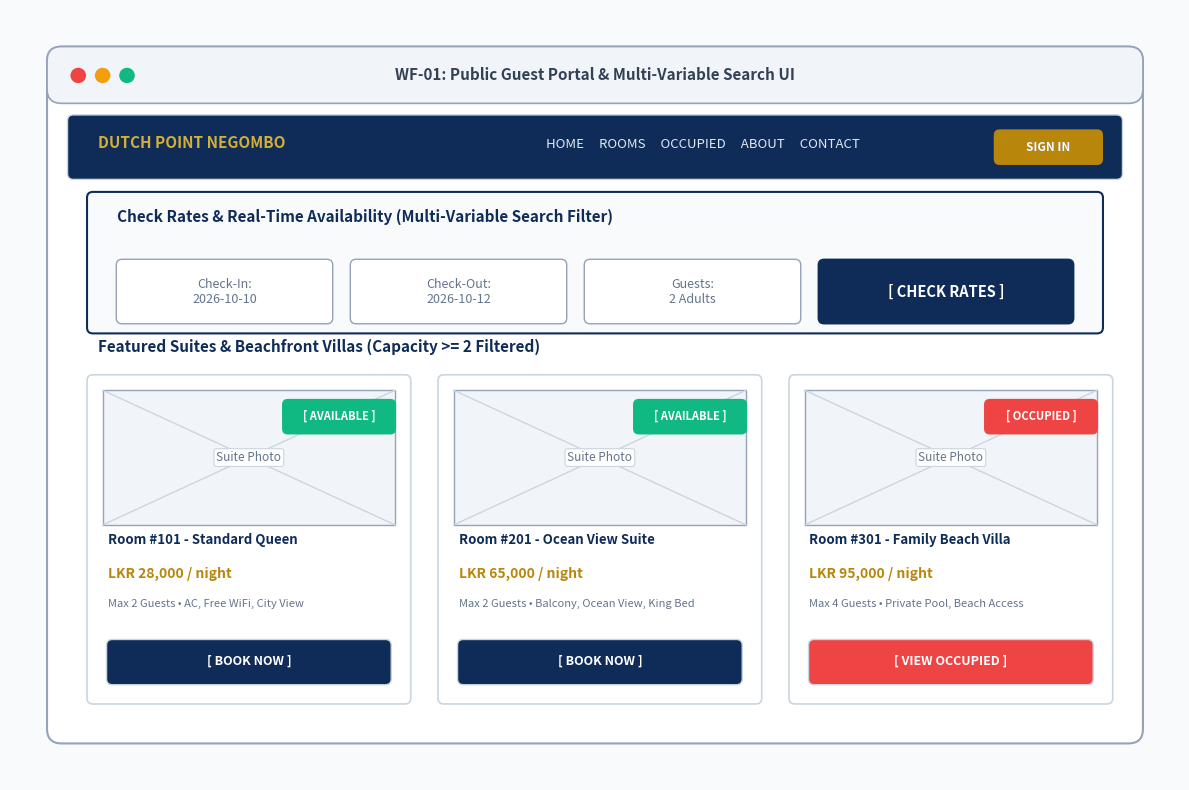

Here is the Python script that generated this plot: (Note: this script raises an exception after producing the figure.)
import matplotlib.pyplot as plt
import matplotlib.patches as patches
from matplotlib.patches import FancyBboxPatch, Rectangle, Circle
import os

def draw_window_frame(ax, x, y, w, h, title):
    # Outer Window Box
    window = FancyBboxPatch((x, y - h), w, h, boxstyle="round,pad=0.02,rounding_size=0.15",
                            fc="#FFFFFF", ec="#94A3B8", lw=1.5, zorder=2)
    ax.add_patch(window)
    
    # Header Title Bar
    title_bar = FancyBboxPatch((x, y - 0.55), w, 0.55, boxstyle="round,pad=0.02,rounding_size=0.15",
                               fc="#F1F5F9", ec="#94A3B8", lw=1.2, zorder=3)
    ax.add_patch(title_bar)
    
    # Window Buttons
    dot_colors = ["#EF4444", "#F59E0B", "#10B981"]
    for i, c in enumerate(dot_colors):
        dot = Circle((x + 0.3 + (i * 0.25), y - 0.28), 0.08, fc=c, ec="none", zorder=4)
        ax.add_patch(dot)
        
    # Window Title
    ax.text(x + w/2, y - 0.28, title, ha='center', va='center', fontsize=11, fontweight='bold', color="#334155", zorder=4)

def draw_box(ax, x, y, w, h, label="", fc="#F8FAFC", ec="#CBD5E1", lw=1.0, zorder=3):
    box = FancyBboxPatch((x, y - h), w, h, boxstyle="round,pad=0.01,rounding_size=0.06",
                         fc=fc, ec=ec, lw=lw, zorder=zorder)
    ax.add_patch(box)
    if label:
        ax.text(x + w/2, y - h/2, label, ha='center', va='center', fontsize=9, color="#64748B", zorder=zorder+1, multialignment='center')

def draw_img_placeholder(ax, x, y, w, h, label="[ IMAGE PLACEHOLDER ]"):
    box = Rectangle((x, y - h), w, h, fc="#F1F5F9", ec="#94A3B8", lw=1.0, zorder=3)
    ax.add_patch(box)
    ax.plot([x, x + w], [y - h, y], color="#CBD5E1", lw=1.0, zorder=3)
    ax.plot([x, x + w], [y, y - h], color="#CBD5E1", lw=1.0, zorder=3)
    if label:
        ax.text(x + w/2, y - h/2, label, ha='center', va='center', fontsize=8.5, color="#64748B", zorder=4,
                bbox=dict(boxstyle="round,pad=0.2", fc="#FFFFFF", ec="#CBD5E1", lw=0.8))

def render_wf01(out_dir):
    fig, ax = plt.subplots(figsize=(12, 8), dpi=300)
    ax.set_xlim(0, 12)
    ax.set_ylim(0, 8)
    ax.axis('off')
    fig.patch.set_facecolor('#F8FAFC')
    
    # Outer Window
    draw_window_frame(ax, 0.4, 7.6, 11.2, 7.2, "WF-01: Public Guest Portal & Multi-Variable Search UI")
    
    # Navbar
    draw_box(ax, 0.6, 6.9, 10.8, 0.65, fc="#0F2C59")
    ax.text(0.9, 6.57, "DUTCH POINT NEGOMBO", fontsize=11, fontweight='bold', color="#D4AF37", zorder=5)
    ax.text(5.5, 6.57, "HOME     ROOMS     OCCUPIED     ABOUT     CONTACT", fontsize=9.5, color="#E2E8F0", zorder=5)
    draw_box(ax, 10.1, 6.75, 1.1, 0.35, label="SIGN IN", fc="#B8860B", ec="none")
    ax.text(10.65, 6.57, "SIGN IN", ha='center', va='center', fontsize=8.5, fontweight='bold', color="#FFFFFF", zorder=6)

    # Search Container
    draw_box(ax, 0.8, 6.1, 10.4, 1.45, fc="#F8FAFC", ec="#0F2C59", lw=1.5)
    ax.text(1.1, 5.8, "Check Rates & Real-Time Availability (Multi-Variable Search Filter)", fontsize=11, fontweight='bold', color="#0F2C59", zorder=5)
    
    # Search Inputs
    draw_box(ax, 1.1, 5.4, 2.2, 0.65, label="Check-In:\n2026-10-10", fc="#FFFFFF", ec="#94A3B8")
    draw_box(ax, 3.5, 5.4, 2.2, 0.65, label="Check-Out:\n2026-10-12", fc="#FFFFFF", ec="#94A3B8")
    draw_box(ax, 5.9, 5.4, 2.2, 0.65, label="Guests:\n2 Adults", fc="#FFFFFF", ec="#94A3B8")
    draw_box(ax, 8.3, 5.4, 2.6, 0.65, fc="#0F2C59", ec="#0F2C59")
    ax.text(9.6, 5.07, "[ CHECK RATES ]", ha='center', va='center', fontsize=10.5, fontweight='bold', color="#FFFFFF", zorder=6)

    # Inventory Cards Title
    ax.text(0.9, 4.45, "Featured Suites & Beachfront Villas (Capacity >= 2 Filtered)", fontsize=11, fontweight='bold', color="#0F2C59", zorder=5)
    
    # 3 Cards
    card_w = 3.3
    rooms = [
        ("Room #101 - Standard Queen", "LKR 28,000 / night", "Max 2 Guests • AC, Free WiFi, City View", "[ AVAILABLE ]", "#10B981", "[ BOOK NOW ]", "#0F2C59"),
        ("Room #201 - Ocean View Suite", "LKR 65,000 / night", "Max 2 Guests • Balcony, Ocean View, King Bed", "[ AVAILABLE ]", "#10B981", "[ BOOK NOW ]", "#0F2C59"),
        ("Room #301 - Family Beach Villa", "LKR 95,000 / night", "Max 4 Guests • Private Pool, Beach Access", "[ OCCUPIED ]", "#EF4444", "[ VIEW OCCUPIED ]", "#EF4444")
    ]
    for idx, (r_name, r_price, r_desc, r_badge, b_col, btn_txt, btn_col) in enumerate(rooms):
        cx = 0.8 + (idx * 3.6)
        cy = 4.2
        draw_box(ax, cx, cy, card_w, 3.4, fc="#FFFFFF", ec="#CBD5E1", lw=1.2)
        draw_img_placeholder(ax, cx+0.15, cy-0.15, card_w-0.3, 1.4, label="Suite Photo")
        # Badge
        draw_box(ax, cx+card_w-1.3, cy-0.25, 1.15, 0.35, fc=b_col, ec="none")
        ax.text(cx+card_w-0.72, cy-0.42, r_badge, ha='center', va='center', fontsize=8, fontweight='bold', color="#FFFFFF", zorder=6)
        # Text
        ax.text(cx+0.2, cy-1.75, r_name, fontsize=9.5, fontweight='bold', color="#0F2C59", zorder=5)
        ax.text(cx+0.2, cy-2.1, r_price, fontsize=10, fontweight='bold', color="#B8860B", zorder=5)
        ax.text(cx+0.2, cy-2.4, r_desc, fontsize=8, color="#64748B", zorder=5)
        # Button
        draw_box(ax, cx+0.2, cy-2.75, card_w-0.4, 0.45, fc=btn_col)
        ax.text(cx+card_w/2, cy-2.97, btn_txt, ha='center', va='center', fontsize=9, fontweight='bold', color="#FFFFFF", zorder=6)

    plt.tight_layout()
    p = os.path.join(out_dir, "wireframe_wf01_home_search.png")
    plt.savefig(p, dpi=300, bbox_inches='tight')
    plt.close()
    print("Saved:", p)

def render_wf02(out_dir):
    fig, ax = plt.subplots(figsize=(12, 8), dpi=300)
    ax.set_xlim(0, 12)
    ax.set_ylim(0, 8)
    ax.axis('off')
    fig.patch.set_facecolor('#F8FAFC')
    
    # Outer Window
    draw_window_frame(ax, 0.4, 7.6, 11.2, 7.2, "WF-02: Direct Booking Modal & Concurrency Guard UI")
    
    # Dimmed Backdrop
    draw_box(ax, 0.6, 6.9, 10.8, 6.3, fc="#E2E8F0", ec="#CBD5E1")
    
    # Centered Modal
    mx, my, mw, mh = 1.6, 6.6, 8.8, 5.7
    draw_box(ax, mx, my, mw, mh, fc="#FFFFFF", ec="#0F2C59", lw=2.0)
    
    # Modal Header
    draw_box(ax, mx, my, mw, 0.6, fc="#0F2C59")
    ax.text(mx+0.4, my-0.3, "RESERVE SUITE: Room #201 - Ocean View Suite", fontsize=11, fontweight='bold', color="#FFFFFF", zorder=5)
    ax.text(mx+mw-0.4, my-0.3, "[ X ]", fontsize=11, fontweight='bold', color="#FFFFFF", ha='right', zorder=5)

    # Left Column: Stay & Pricing
    lx, ly, lw, lh = mx+0.4, my-0.8, 3.8, 4.6
    draw_box(ax, lx, ly, lw, lh, fc="#F8FAFC", ec="#CBD5E1")
    ax.text(lx+0.2, ly-0.3, "Reservation Stay Summary", fontsize=10.5, fontweight='bold', color="#0F2C59", zorder=5)
    draw_img_placeholder(ax, lx+0.2, ly-0.5, lw-0.4, 1.2, label="Suite Preview")
    
    stay_details = [
        ("Check-In Date:", "2026-10-10", "#334155"),
        ("Check-Out Date:", "2026-10-12", "#334155"),
        ("Stay Duration:", "2 Nights", "#334155"),
        ("Nightly Rate:", "LKR 65,000", "#B8860B"),
        ("Headcount:", "2 Guests", "#334155"),
        ("Capacity Check:", "PASS (2 <= 2 Max)", "#10B981"),
        ("TOTAL CHARGE:", "LKR 130,000", "#B8860B")
    ]
    for idx, (label, val, col) in enumerate(stay_details):
        sy = ly - 2.0 - (idx * 0.35)
        ax.text(lx+0.25, sy, label, fontsize=9, color="#64748B", zorder=5)
        ax.text(lx+lw-0.25, sy, val, fontsize=9.5, fontweight='bold', color=col, ha='right', zorder=5)

    # Right Column: Guest Input Form
    rx, ry, rw, rh = mx+4.4, my-0.8, 4.0, 4.6
    draw_box(ax, rx, ry, rw, rh, fc="#FFFFFF", ec="#CBD5E1")
    ax.text(rx+0.2, ry-0.3, "Guest Information Form", fontsize=10.5, fontweight='bold', color="#0F2C59", zorder=5)
    
    draw_box(ax, rx+0.2, ry-0.55, rw-0.4, 0.45, label="Full Name: Pasindu Nirmal", fc="#F8FAFC")
    draw_box(ax, rx+0.2, ry-1.15, rw-0.4, 0.45, label="Email Address: pasindu@demo.com", fc="#F8FAFC")
    draw_box(ax, rx+0.2, ry-1.75, rw-0.4, 0.45, label="Contact Phone: +94 77 812 2419", fc="#F8FAFC")
    draw_box(ax, rx+0.2, ry-2.35, rw-0.4, 0.65, label="Special Requests: Late check-in requested", fc="#F8FAFC")

    # Double Booking Warning Banner
    draw_box(ax, rx+0.2, ry-3.2, rw-0.4, 0.55, fc="#FEF2F2", ec="#EF4444", lw=1.2)
    ax.text(rx+rw/2, ry-3.47, "[CONCURRENCY GUARD]: Real-time overlap validation active", ha='center', va='center', fontsize=8.5, fontweight='bold', color="#B91C1C", zorder=5)

    # Modal Actions
    draw_box(ax, rx+0.2, ry-3.95, 1.6, 0.5, label="[ CANCEL ]", fc="#E2E8F0", ec="#94A3B8")
    draw_box(ax, rx+2.0, ry-3.95, 1.8, 0.5, fc="#0F2C59")
    ax.text(rx+2.9, ry-4.2, "[ CONFIRM BOOKING ]", ha='center', va='center', fontsize=9, fontweight='bold', color="#FFFFFF", zorder=6)

    plt.tight_layout()
    p = os.path.join(out_dir, "wireframe_wf02_booking_modal.png")
    plt.savefig(p, dpi=300, bbox_inches='tight')
    plt.close()
    print("Saved:", p)

def render_wf03(out_dir):
    fig, ax = plt.subplots(figsize=(12, 8), dpi=300)
    ax.set_xlim(0, 12)
    ax.set_ylim(0, 8)
    ax.axis('off')
    fig.patch.set_facecolor('#F8FAFC')
    
    # Outer Window
    draw_window_frame(ax, 0.4, 7.6, 11.2, 7.2, "WF-03: Front-Desk Occupancy Tracker (Daily Date & Active Roster)")
    
    # Tracker Header
    draw_box(ax, 0.6, 6.9, 10.8, 0.95, fc="#F8FAFC", ec="#CBD5E1")
    ax.text(0.9, 6.55, "Front-Desk Occupied Rooms Tracker", fontsize=12, fontweight='bold', color="#0F2C59", zorder=5)
    ax.text(0.9, 6.25, "Real-time room occupancy and guest reservation records for Dutch Point Negombo", fontsize=9, color="#64748B", zorder=5)
    
    # Mode Switcher
    draw_box(ax, 7.8, 6.75, 1.8, 0.45, label="● Filter by Date", fc="#0F2C59")
    ax.text(8.7, 6.52, "● Filter by Date", ha='center', va='center', fontsize=8.5, fontweight='bold', color="#FFFFFF", zorder=6)
    draw_box(ax, 9.7, 6.75, 1.5, 0.45, label="All Active (4)", fc="#E2E8F0")

    # Filter Toolbar
    draw_box(ax, 0.6, 5.8, 10.8, 0.7, fc="#FFFFFF", ec="#0F2C59", lw=1.2)
    ax.text(0.9, 5.45, "Target Date: [ 2026-10-10 ]", fontsize=10, fontweight='bold', color="#0F2C59", zorder=5)
    draw_box(ax, 4.0, 5.7, 3.2, 0.5, label="[ Sync Search: 2026-10-10 to 12 ]", fc="#E0F2FE", ec="#0284C7")
    draw_box(ax, 7.4, 5.7, 1.3, 0.5, label="[ Today ]", fc="#F1F5F9", ec="#94A3B8")
    ax.text(11.1, 5.45, "Status: 1 Occupied Suite", ha='right', fontsize=10, fontweight='bold', color="#B91C1C", zorder=5)

    # 2 Big Occupancy Cards
    cw = 5.2
    # Card 1: Occupied Room
    c1x, c1y = 0.6, 4.9
    draw_box(ax, c1x, c1y, cw, 4.2, fc="#FFFFFF", ec="#EF4444", lw=1.5)
    draw_box(ax, c1x+cw-1.6, c1y-0.2, 1.4, 0.4, label="[ OCCUPIED ]", fc="#EF4444")
    ax.text(c1x+cw-0.9, c1y-0.4, "[ OCCUPIED ]", ha='center', va='center', fontsize=8.5, fontweight='bold', color="#FFFFFF", zorder=6)
    draw_img_placeholder(ax, c1x+0.3, c1y-0.2, 1.6, 1.2, label="Room #201")
    ax.text(c1x+2.1, c1y-0.4, "Room #201 - Ocean View Suite", fontsize=10.5, fontweight='bold', color="#0F2C59", zorder=5)
    ax.text(c1x+2.1, c1y-0.75, "Reservation ID: #RES-7", fontsize=9, color="#64748B", zorder=5)
    ax.text(c1x+2.1, c1y-1.1, "Primary Guest: Pasindu Nirmal", fontsize=9.5, fontweight='bold', color="#334155", zorder=5)
    
    occ_info = [
        ("Phone Number:", "+94 77 812 2419"),
        ("Email Address:", "pnidd2002@gmail.com"),
        ("Stay Period:", "2026-10-10 to 2026-10-12 (2 Nights)"),
        ("Guest Count:", "2 Guests (Room Max: 2)"),
        ("Total Billing:", "LKR 130,000 (Payment Confirmed)"),
        ("Special Requests:", "Admin demo booking - Late check-in")
    ]
    for idx, (label, val) in enumerate(occ_info):
        oy = c1y - 1.6 - (idx * 0.38)
        ax.text(c1x+0.3, oy, label, fontsize=8.5, color="#64748B", zorder=5)
        ax.text(c1x+1.8, oy, val, fontsize=8.8, fontweight='bold', color="#0F2C59" if "LKR" in val else "#334155", zorder=5)

    # Card 2: Vacant / Available Room
    c2x, c2y = 6.2, 4.9
    draw_box(ax, c2x, c2y, cw, 4.2, fc="#F8FAFC", ec="#10B981", lw=1.5)
    draw_box(ax, c2x+cw-1.6, c2y-0.2, 1.4, 0.4, label="[ AVAILABLE ]", fc="#10B981")
    ax.text(c2x+cw-0.9, c2y-0.4, "[ AVAILABLE ]", ha='center', va='center', fontsize=8.5, fontweight='bold', color="#FFFFFF", zorder=6)
    draw_img_placeholder(ax, c2x+0.3, c2y-0.2, 1.6, 1.2, label="Room #101")
    ax.text(c2x+2.1, c2y-0.4, "Room #101 - Standard Queen", fontsize=10.5, fontweight='bold', color="#0F2C59", zorder=5)
    ax.text(c2x+2.1, c2y-0.75, "Status: Ready for Check-In", fontsize=9, color="#10B981", fontweight='bold', zorder=5)
    ax.text(c2x+2.1, c2y-1.1, "Nightly Rate: LKR 28,000 / night", fontsize=9.5, fontweight='bold', color="#B8860B", zorder=5)

    vac_info = [
        "• No active or overlapping reservations for selected target date.",
        "• Housekeeping Inspection: Completed & Sanitized (10:30 AM).",
        "• Keycard Access: Initialized at Front Desk Terminal.",
        "• Ready for immediate walk-in guest check-in."
    ]
    for idx, v in enumerate(vac_info):
        ax.text(c2x+0.3, c2y - 1.7 - (idx * 0.42), v, fontsize=8.5, color="#475569", zorder=5)
        
    draw_box(ax, c2x+0.3, c2y-3.5, cw-0.6, 0.5, label="[ + Create Walk-In Reservation ]", fc="#0F2C59")
    ax.text(c2x+cw/2, c2y-3.75, "[ + Create Walk-In Reservation ]", ha='center', va='center', fontsize=9.5, fontweight='bold', color="#FFFFFF", zorder=6)

    plt.tight_layout()
    p = os.path.join(out_dir, "wireframe_wf03_occupancy_tracker.png")
    plt.savefig(p, dpi=300, bbox_inches='tight')
    plt.close()
    print("Saved:", p)

def render_wf04(out_dir):
    fig, ax = plt.subplots(figsize=(12, 8), dpi=300)
    ax.set_xlim(0, 12)
    ax.set_ylim(0, 8)
    ax.axis('off')
    fig.patch.set_facecolor('#F8FAFC')
    
    # Outer Window
    draw_window_frame(ax, 0.4, 7.6, 11.2, 7.2, "WF-04: Admin Operational Dashboard (KPIs, Inventory & Roster)")
    
    # Admin Header
    draw_box(ax, 0.6, 6.9, 10.8, 0.65, fc="#0F2C59")
    ax.text(0.9, 6.57, "ADMIN PORTAL: Pasindu (System Administrator)", fontsize=11, fontweight='bold', color="#D4AF37", zorder=5)
    ax.text(11.1, 6.57, "[ + ADD ROOM ]    [ REVENUE REPORT ]    [ LOGOUT ]", fontsize=8.5, color="#E2E8F0", ha='right', zorder=5)

    # 3 KPI Cards
    kw = 3.4
    kpis = [
        ("TOTAL REVENUE (LKR)", "LKR 1,250,000", "+14.2% vs previous period", "#10B981"),
        ("OCCUPANCY RATE", "78% Occupied", "14 of 18 Rooms Booked", "#D97706"),
        ("ACTIVE GUESTS", "24 In-House", "Current confirmed reservations", "#2563EB")
    ]
    for idx, (kt, kv, ks, kc) in enumerate(kpis):
        kx = 0.6 + (idx * 3.7)
        ky = 6.1
        draw_box(ax, kx, ky, kw, 1.25, fc="#F8FAFC", ec="#CBD5E1")
        ax.text(kx+0.25, ky-0.3, kt, fontsize=8.5, fontweight='bold', color="#64748B", zorder=5)
        ax.text(kx+0.25, ky-0.72, kv, fontsize=13, fontweight='bold', color=kc, zorder=5)
        ax.text(kx+0.25, ky-1.05, ks, fontsize=8, color="#94A3B8", zorder=5)

    # Table Title
    ax.text(0.6, 4.65, "Active Reservation Transactions & Guest Manifest Roster", fontsize=11, fontweight='bold', color="#0F2C59", zorder=5)
    
    # Data Table Container
    ty = 4.4
    th_w = 10.8
    th_h = 3.8
    draw_box(ax, 0.6, ty, th_w, th_h, fc="#FFFFFF", ec="#CBD5E1")
    
    # Table Header Row
    draw_box(ax, 0.6, ty, th_w, 0.45, fc="#F1F5F9", ec="#CBD5E1")
    cols_x = [0.8, 2.0, 3.8, 5.8, 7.5, 9.0, 10.2]
    headers = ["RES ID", "GUEST NAME", "ASSIGNED SUITE", "DATES", "TOTAL AMOUNT", "STATUS", "ACTIONS"]
    for cx, th in zip(cols_x, headers):
        ax.text(cx, ty-0.28, th, fontsize=8.5, fontweight='bold', color="#0F2C59", zorder=5)

    # Rows
    rows = [
        ("#RES-7", "Pasindu Nirmal", "Ocean View #201", "10/10 - 10/12", "LKR 130,000", "Confirmed", "[Cancel]"),
        ("#RES-6", "Kasun Silva", "Deluxe Double #102", "10/10 - 10/15", "LKR 210,000", "Cancelled", "[Restore]"),
        ("#RES-5", "John Doe", "Standard Queen #101", "10/10 - 10/15", "LKR 140,000", "Confirmed", "[Details]"),
        ("#RES-4", "Sarah Smith", "Family Villa #301", "10/12 - 10/16", "LKR 380,000", "Confirmed", "[Details]"),
        ("#RES-3", "David Miller", "Ocean View #202", "10/15 - 10/18", "LKR 195,000", "Confirmed", "[Details]"),
        ("#RES-2", "Emma Watson", "Presidential #401", "10/20 - 10/25", "LKR 700,000", "Confirmed", "[Details]"),
        ("#RES-1", "Robert Brown", "Standard Queen #103", "10/01 - 10/05", "LKR 112,000", "Checked Out", "[Archive]")
    ]
    for r_idx, r_data in enumerate(rows):
        ry = ty - 0.5 - (r_idx * 0.44)
        if r_idx % 2 == 1:
            draw_box(ax, 0.6, ry+0.05, th_w, 0.42, fc="#F8FAFC", ec="none")
        for cx, val in zip(cols_x, r_data):
            col = "#10B981" if val == "Confirmed" else ("#EF4444" if val == "Cancelled" else ("#B8860B" if "LKR" in val else "#334155"))
            bld = 'bold' if (val == "Confirmed" or "LKR" in val) else 'normal'
            ax.text(cx, ry-0.2, val, fontsize=8.5, color=col, fontweight=bld, zorder=5)

    plt.tight_layout()
    p = os.path.join(out_dir, "wireframe_wf04_admin_dashboard.png")
    plt.savefig(p, dpi=300, bbox_inches='tight')
    plt.close()
    print("Saved:", p)

if __name__ == "__main__":
    out_dir = r"C:\Users\PASINDU\Desktop\Interim"
    render_wf01(out_dir)
    render_wf02(out_dir)
    render_wf03(out_dir)
    render_wf04(out_dir)
